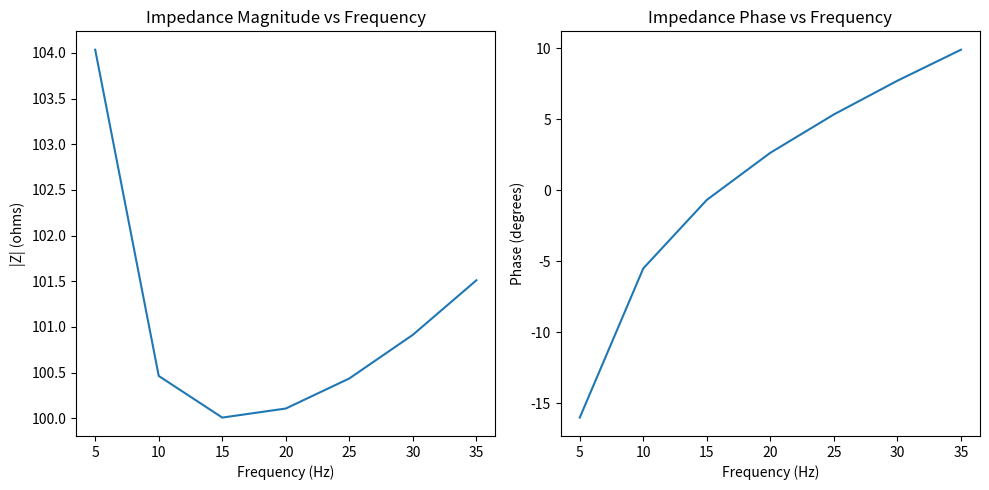

Recreate this plot in Python.
# -*- coding: utf-8 -*-
"""
Created on Mon Nov 20 14:01:52 2023

[redacted]
"""

import cmath
import numpy as np
import matplotlib.pyplot as plt

def calculate_impedance(frequency, resistance, inductance, capacitance):
    omega = 2 * np.pi * frequency
    impedance = resistance + 1j * (omega * inductance - 1 / (omega * capacitance))
    return impedance

# Example values
frequency = 1000  # in Hertz
resistance = 100  # in ohms
inductance = 0.1  # in Henry
capacitance = 0.001  # in Farad

impedance = calculate_impedance(frequency, resistance, inductance, capacitance)

print(f"Impedance: {impedance:.2f} ohms")

# Plot impedance magnitude and phase against frequency
frequency_range = np.array([5, 10, 15, 20, 25, 30, 35])  # Frequency range from 5 to 35 Hz
impedance_values = [calculate_impedance(f, resistance, inductance, capacitance) for f in frequency_range]

plt.figure(figsize=(10, 5))

# Magnitude plot
plt.subplot(1, 2, 1)
plt.plot(frequency_range, np.abs(impedance_values))
plt.title('Impedance Magnitude vs Frequency')
plt.xlabel('Frequency (Hz)')
plt.ylabel('|Z| (ohms)')

# Phase plot
plt.subplot(1, 2, 2)
plt.plot(frequency_range, np.angle(impedance_values, deg=True))
plt.title('Impedance Phase vs Frequency')
plt.xlabel('Frequency (Hz)')
plt.ylabel('Phase (degrees)')

plt.tight_layout()
plt.show()